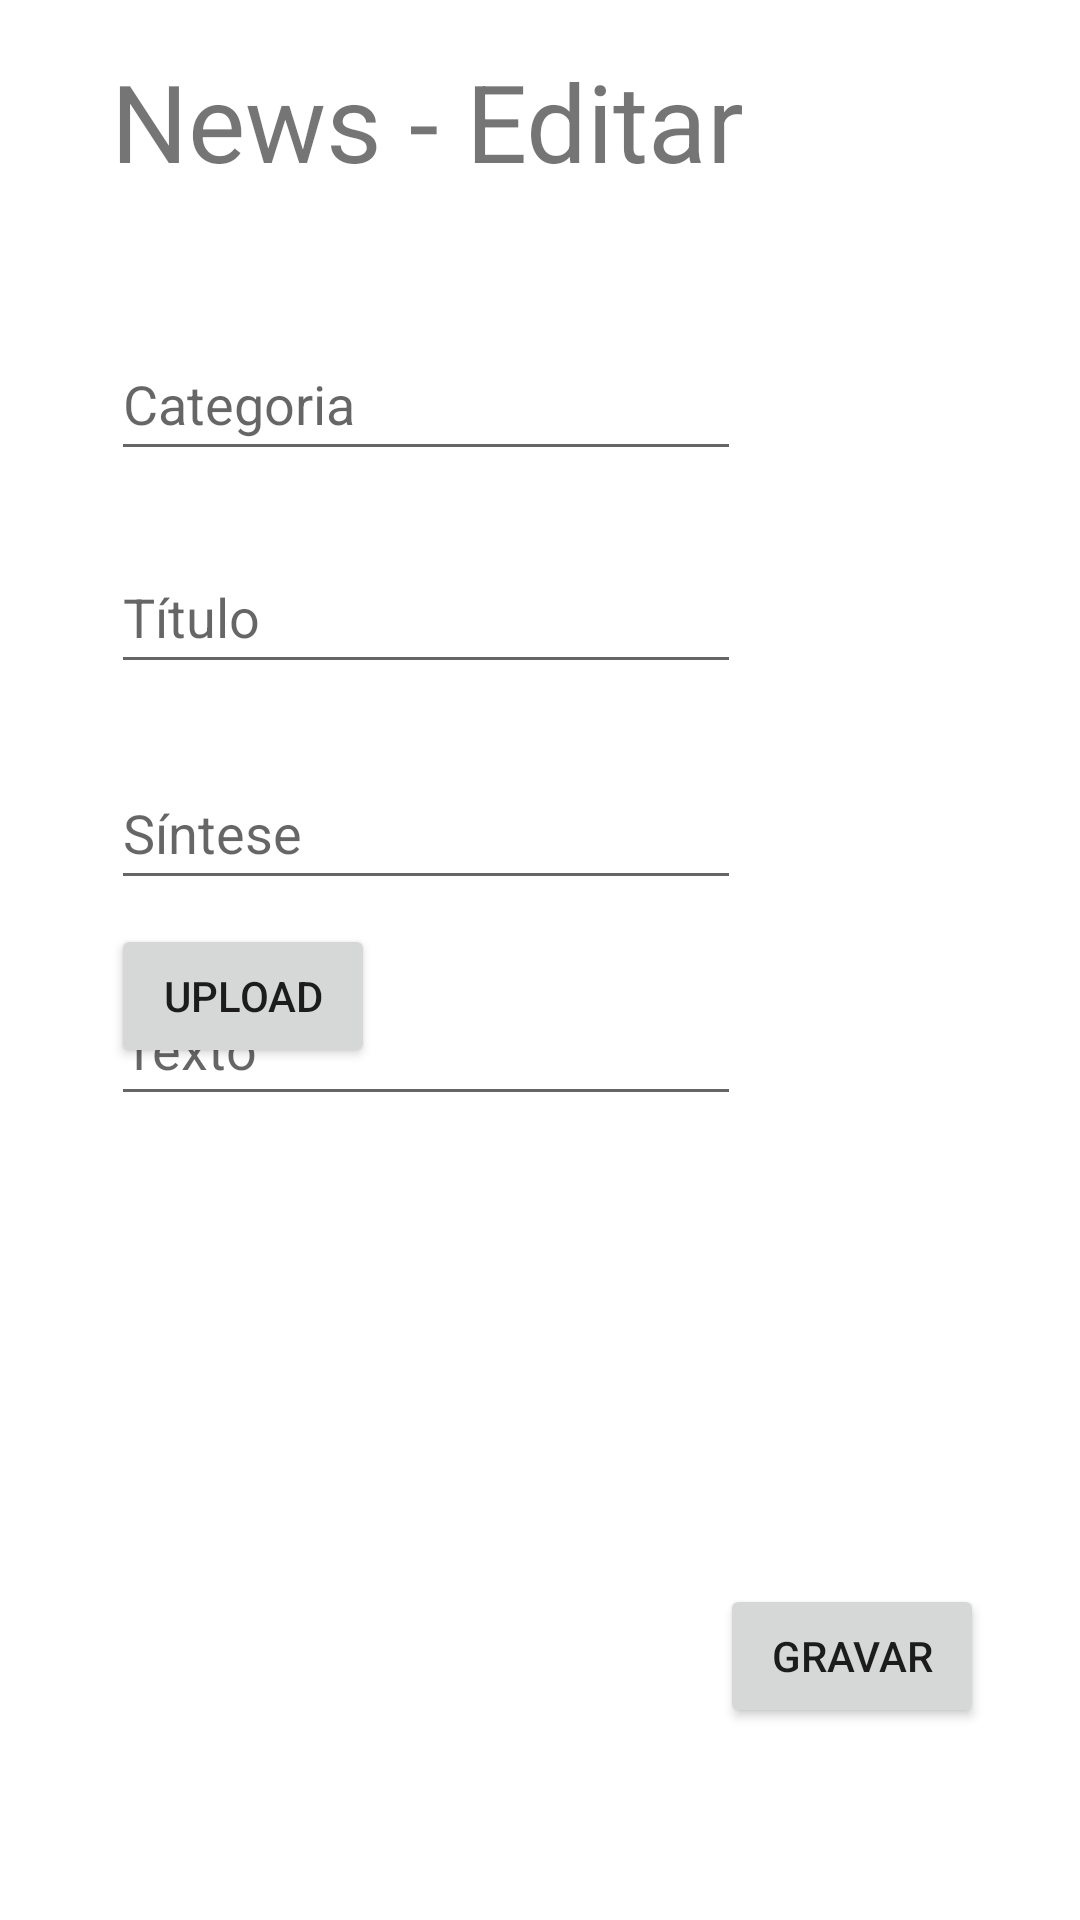

This screen was rendered from an Android layout file. Write that file and the resources it references.
<!-- AndroidManifest.xml: application theme Theme.Dpa_android -->
<!-- res/layout/fragment_create_news.xml -->
<?xml version="1.0" encoding="utf-8"?>
<androidx.constraintlayout.widget.ConstraintLayout xmlns:android="http://schemas.android.com/apk/res/android"
    xmlns:app="http://schemas.android.com/apk/res-auto"
    xmlns:tools="http://schemas.android.com/tools"
    android:id="@+id/frameLayout"
    android:layout_width="match_parent"
    android:layout_height="match_parent"
    tools:context=".CreateProduct"
    tools:layout_editor_absoluteX="0dp"
    tools:layout_editor_absoluteY="58dp">

    

    <TextView
        android:id="@+id/textView"
        android:layout_width="wrap_content"
        android:layout_height="wrap_content"
        android:layout_marginStart="37dp"
        android:layout_marginTop="16dp"
        android:text="News - Editar"
        android:textSize="36dp"
        app:layout_constraintStart_toStartOf="parent"
        app:layout_constraintTop_toTopOf="parent" />

    <Button
        android:id="@+id/button2"
        android:layout_width="wrap_content"
        android:layout_height="wrap_content"
        android:layout_marginEnd="32dp"
        android:layout_marginBottom="64dp"
        android:text="Gravar"
        app:layout_constraintBottom_toBottomOf="parent"
        app:layout_constraintEnd_toEndOf="parent" />

    <EditText
        android:id="@+id/editTextTextPersonName"
        android:layout_width="wrap_content"
        android:layout_height="wrap_content"
        android:layout_marginStart="37dp"
        android:layout_marginTop="109dp"
        android:ems="10"
        android:hint="Categoria"
        android:inputType="textPersonName"
        android:minHeight="48dp"
        app:layout_constraintStart_toStartOf="parent"
        app:layout_constraintTop_toTopOf="parent" />

    <EditText
        android:id="@+id/editTextTextPersonName2"
        android:layout_width="wrap_content"
        android:layout_height="wrap_content"
        android:layout_marginTop="23dp"
        android:ems="10"
        android:hint="Título"
        android:inputType="textPersonName"
        android:minHeight="48dp"
        app:layout_constraintStart_toStartOf="@+id/editTextTextPersonName"
        app:layout_constraintTop_toBottomOf="@+id/editTextTextPersonName" />

    <EditText
        android:id="@+id/editTextTextPersonName3"
        android:layout_width="wrap_content"
        android:layout_height="wrap_content"
        android:layout_marginTop="24dp"
        android:ems="10"
        android:hint="Síntese"
        android:inputType="textPersonName"
        android:minHeight="48dp"
        app:layout_constraintStart_toStartOf="@+id/editTextTextPersonName2"
        app:layout_constraintTop_toBottomOf="@+id/editTextTextPersonName2" />

    <EditText
        android:id="@+id/editTextTextPersonName4"
        android:layout_width="wrap_content"
        android:layout_height="wrap_content"
        android:layout_marginTop="24dp"
        android:ems="10"
        android:hint="Texto"
        android:inputType="textPersonName"
        android:minHeight="48dp"
        app:layout_constraintStart_toStartOf="@+id/editTextTextPersonName3"
        app:layout_constraintTop_toBottomOf="@+id/editTextTextPersonName3" />

    <Button
        android:id="@+id/button3"
        android:layout_width="wrap_content"
        android:layout_height="wrap_content"
        android:layout_marginBottom="284dp"
        android:text="Upload"
        app:layout_constraintBottom_toBottomOf="parent"
        app:layout_constraintEnd_toEndOf="parent"
        app:layout_constraintHorizontal_bias="0.0"
        app:layout_constraintStart_toStartOf="@+id/editTextTextPersonName4"
        tools:ignore="MissingConstraints" />

</androidx.constraintlayout.widget.ConstraintLayout>
<!-- resources referenced by this layout -->
<resources>
  <style name="Theme.Dpa_android" parent="Theme.MaterialComponents.DayNight.DarkActionBar">
          
          <item name="colorPrimary">@color/purple_500</item>
          <item name="colorPrimaryVariant">@color/purple_700</item>
          <item name="colorOnPrimary">@color/white</item>
          
          <item name="colorSecondary">@color/teal_200</item>
          <item name="colorSecondaryVariant">@color/teal_700</item>
          <item name="colorOnSecondary">@color/black</item>
          
          <item name="android:statusBarColor" tools:targetApi="l">?attr/colorPrimaryVariant</item>
          
      </style>
  <!-- not gathered from this repository: default colours our renderer supplied (Android Studio template values) -->
  <color name="purple_500">#FF6200EE</color>
  <color name="purple_700">#FF3700B3</color>
  <color name="teal_200">#FF03DAC5</color>
  <color name="teal_700">#FF018786</color>
  <color name="black">#FF000000</color>
  <color name="white">#FFFFFFFF</color>
</resources>
